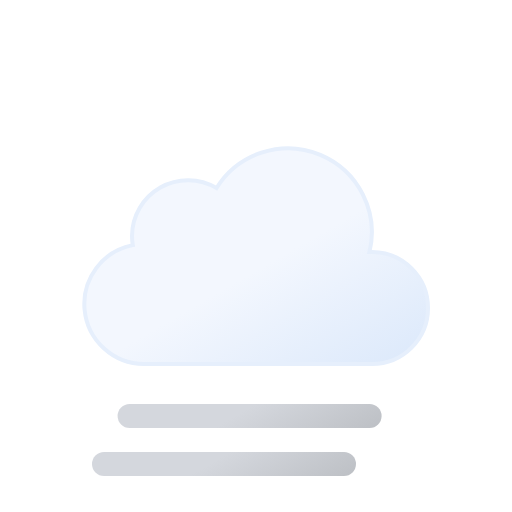
t = 0.00 s
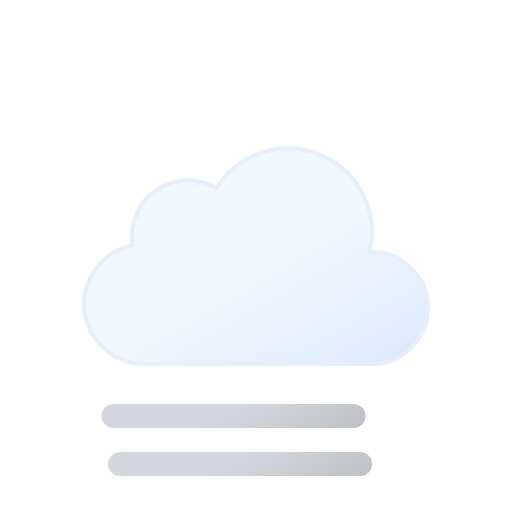
t = 0.63 s
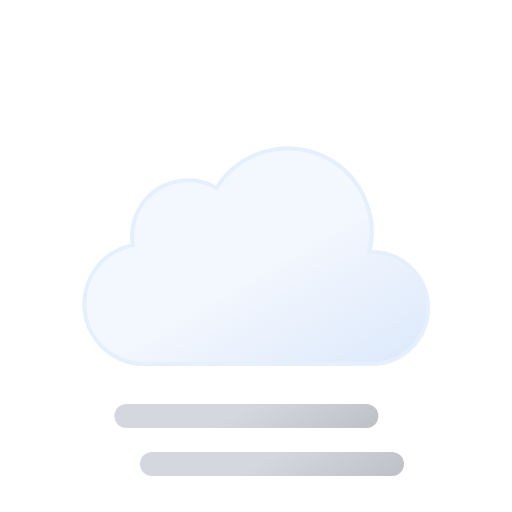
t = 1.88 s
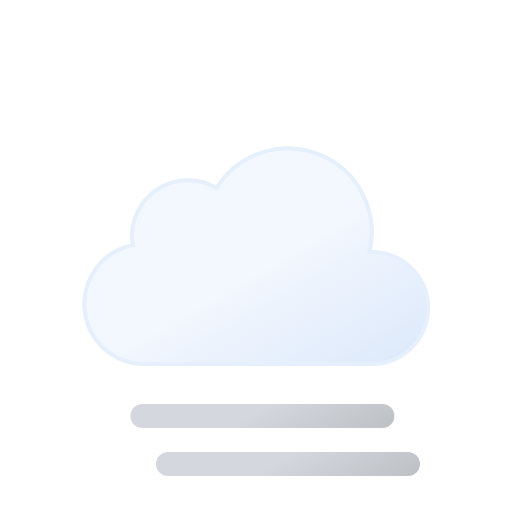
t = 2.50 s
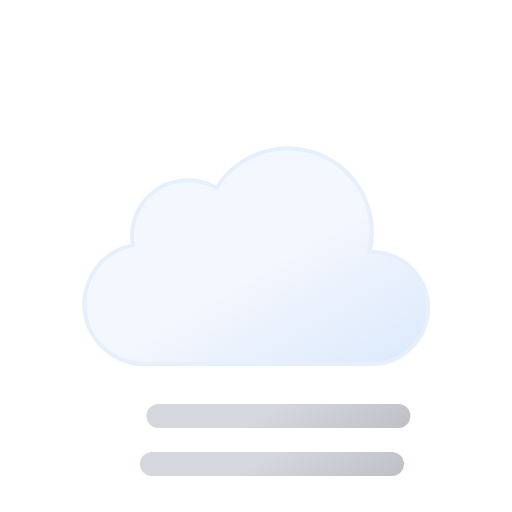
t = 3.13 s
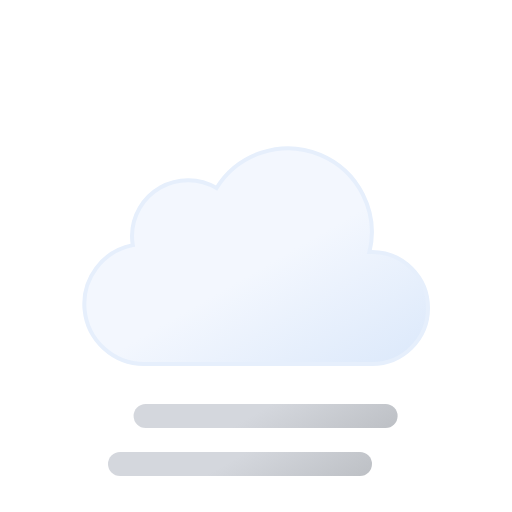
t = 4.38 s

The animated SVG that drew these frames (rendered in a browser with its animation timeline set to each time). Animation: 2 SMIL elements (animateTransform=2); one cycle of 5.00 s, repeats indefinitely.

<svg xmlns="http://www.w3.org/2000/svg" xmlns:xlink="http://www.w3.org/1999/xlink" viewBox="0 0 64 64"><defs><linearGradient id="b" x1="22.56" x2="39.2" y1="21.96" y2="50.8" gradientUnits="userSpaceOnUse"><stop offset="0" stop-color="#f3f7fe"/><stop offset=".45" stop-color="#f3f7fe"/><stop offset="1" stop-color="#deeafb"/></linearGradient><linearGradient id="a" x1="27.5" x2="36.5" y1="50.21" y2="65.79" gradientUnits="userSpaceOnUse"><stop offset="0" stop-color="#d4d7dd"/><stop offset=".45" stop-color="#d4d7dd"/><stop offset="1" stop-color="#bec1c6"/></linearGradient><linearGradient id="c" y1="44.21" y2="59.79" xlink:href="#a"/></defs><path fill="url(#b)" stroke="#e6effc" stroke-miterlimit="10" stroke-width=".5" d="M46.5 31.5h-.32a10.49 10.49 0 00-19.11-8 7 7 0 00-10.57 6 7.21 7.21 0 00.1 1.14A7.5 7.5 0 0018 45.5a4.19 4.19 0 00.5 0v0h28a7 7 0 000-14z"/><path fill="none" stroke="url(#a)" stroke-linecap="round" stroke-miterlimit="10" stroke-width="3" d="M17 58h30"><animateTransform attributeName="transform" begin="0s" dur="5s" repeatCount="indefinite" type="translate" values="-4 0; 4 0; -4 0"/></path><path fill="none" stroke="url(#c)" stroke-linecap="round" stroke-miterlimit="10" stroke-width="3" d="M17 52h30"><animateTransform attributeName="transform" begin="-4s" dur="5s" repeatCount="indefinite" type="translate" values="-4 0; 4 0; -4 0"/>
</path></svg>